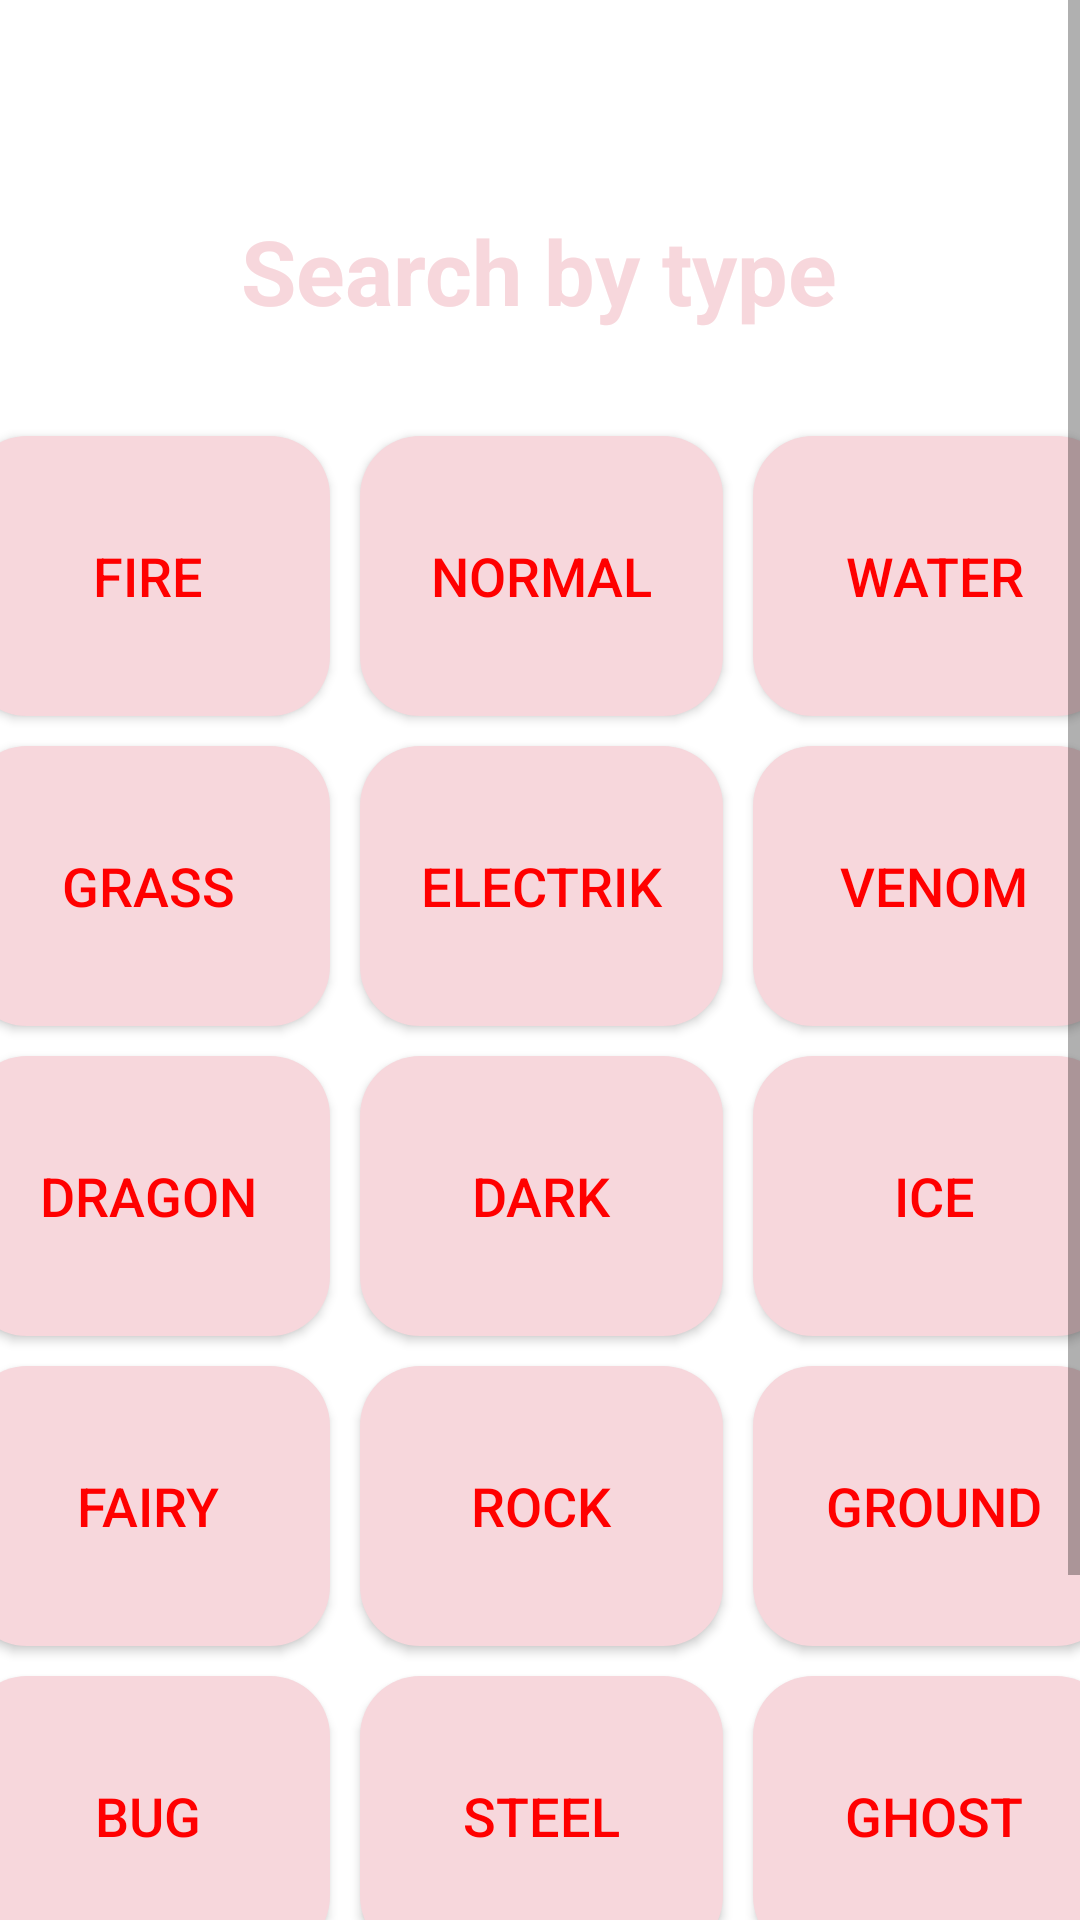

Layout XML and referenced resources for this Android screen:
<!-- AndroidManifest.xml: application theme Theme.Pokedex -->
<!-- res/layout/search_by_categorie.xml -->
<?xml version="1.0" encoding="utf-8"?>
<ScrollView xmlns:android="http://schemas.android.com/apk/res/android"
    xmlns:app="http://schemas.android.com/apk/res-auto"
    xmlns:tools="http://schemas.android.com/tools"
    android:layout_width="match_parent"
    android:layout_height="wrap_content"
    android:background="@drawable/_0latcz"
    android:fillViewport="true">


    <androidx.constraintlayout.widget.ConstraintLayout

        android:id="@+id/searchbycategory"
        android:layout_width="match_parent"
        android:layout_height="wrap_content">

        

        <GridLayout
            android:layout_width="393dp"
            android:layout_height="640dp"
            android:layout_margin="30dp"
            android:columnCount="3"
            android:rowCount="9"
            app:layout_constraintEnd_toEndOf="parent"
            app:layout_constraintStart_toStartOf="parent"
            app:layout_constraintTop_toBottomOf="@+id/textView">


            <Button
                android:id="@+id/Fire"
                android:layout_rowWeight="1"
                android:layout_columnWeight="1"
                android:layout_gravity="fill"
                android:layout_margin="5dp"
                android:background="@drawable/radius"
                android:text="FIRE"
                android:textColor="@color/red"
                android:textSize="18sp"
                app:backgroundTint="#F7D7DC"

                />

            <Button
                android:id="@+id/Normal"
                android:layout_rowWeight="1"
                android:layout_columnWeight="1"
                android:layout_gravity="fill"
                android:layout_margin="5dp"
                android:background="@drawable/radius"
                android:text="@string/normal"
                android:textColor="@color/red"
                android:textSize="18sp"
                app:backgroundTint="#F7D7DC"
                tools:ignore="TextContrastCheck"/>


            <Button
                android:id="@+id/Water"
                android:layout_rowWeight="1"
                android:layout_columnWeight="1"
                android:layout_gravity="fill"
                android:layout_margin="5dp"
                android:background="@drawable/radius"
                android:text="@string/water"
                android:textColor="@color/red"
                app:backgroundTint="#F7D7DC"
                android:textSize="18sp"

                />

            <Button
                android:id="@+id/Grass"
                android:layout_rowWeight="1"
                android:layout_columnWeight="1"
                android:layout_gravity="fill"
                android:layout_margin="5dp"
                android:background="@drawable/radius"
                android:text="@string/grass"
                android:textColor="@color/red"
                app:backgroundTint="#F7D7DC"
                android:textSize="18sp" />

            <Button
                android:id="@+id/Electrik"
                android:layout_rowWeight="1"
                android:layout_columnWeight="1"
                android:layout_gravity="fill"
                android:layout_margin="5dp"
                android:background="@drawable/radius"
                android:text="@string/electrik"
                android:textColor="@color/red"
                app:backgroundTint="#F7D7DC"
                android:textSize="18sp"
                tools:ignore="TextContrastCheck" />

            <Button
                android:id="@+id/Venom"
                android:layout_rowWeight="1"
                android:layout_columnWeight="1"
                android:layout_gravity="fill"
                android:layout_margin="5dp"
                android:background="@drawable/radius"
                android:text="@string/venom"
                android:textColor="@color/red"
                app:backgroundTint="#F7D7DC"
                android:textSize="18sp" />

            <Button
                android:id="@+id/Dragon"
                android:layout_rowWeight="1"
                android:layout_columnWeight="1"
                android:layout_gravity="fill"
                android:layout_margin="5dp"
                android:background="@drawable/radius"
                android:text="@string/dragon"
                android:textColor="@color/red"
                app:backgroundTint="#F7D7DC"
                android:textSize="18sp"
                tools:ignore="TextContrastCheck" />

            <Button
                android:id="@+id/Dark"
                android:layout_rowWeight="1"
                android:layout_columnWeight="1"
                android:layout_gravity="fill"
                android:layout_margin="5dp"
                android:background="@drawable/radius"
                android:text="@string/dark"
                android:textColor="@color/red"
                app:backgroundTint="#F7D7DC"
                android:textSize="18sp" />

            <Button
                android:id="@+id/Ice"
                android:layout_rowWeight="1"
                android:layout_columnWeight="1"
                android:layout_gravity="fill"
                android:layout_margin="5dp"
                android:background="@drawable/radius"
                android:text="@string/ice"
                android:textColor="@color/red"
                app:backgroundTint="#F7D7DC"
                android:textSize="18sp"
                tools:ignore="TextContrastCheck" />

            <Button
                android:id="@+id/Fairy"
                android:layout_rowWeight="1"
                android:layout_columnWeight="1"
                android:layout_gravity="fill"
                android:layout_margin="5dp"
                android:background="@drawable/radius"
                android:text="@string/fairy"
                android:textColor="@color/red"
                app:backgroundTint="#F7D7DC"
                android:textSize="18sp" />

            <Button
                android:id="@+id/Rock"
                android:layout_rowWeight="1"
                android:layout_columnWeight="1"
                android:layout_gravity="fill"
                android:layout_margin="5dp"
                android:background="@drawable/radius"
                android:text="@string/rock"
                android:textColor="@color/red"
                app:backgroundTint="#F7D7DC"
                android:textSize="18sp"
                tools:ignore="TextContrastCheck" />

            <Button
                android:id="@+id/Ground"
                android:layout_rowWeight="1"
                android:layout_columnWeight="1"
                android:layout_gravity="fill"
                android:layout_margin="5dp"
                android:background="@drawable/radius"
                android:text="@string/ground"
                android:textColor="@color/red"
                app:backgroundTint="#F7D7DC"
                android:textSize="18sp" />

            <Button
                android:id="@+id/Bug"
                android:layout_rowWeight="1"
                android:layout_columnWeight="1"
                android:layout_gravity="fill"
                android:layout_margin="5dp"
                android:background="@drawable/radius"
                android:text="@string/bug"
                android:textColor="@color/red"
                app:backgroundTint="#F7D7DC"
                android:textSize="18sp"
                tools:ignore="TextContrastCheck" />

            <Button
                android:id="@+id/Steel"
                android:layout_rowWeight="1"
                android:layout_columnWeight="1"
                android:layout_gravity="fill"
                android:layout_margin="5dp"
                android:background="@drawable/radius"
                android:text="@string/steel"
                android:textColor="@color/red"
                app:backgroundTint="#F7D7DC"
                android:textSize="18sp"
                tools:ignore="TextContrastCheck" />

            <Button
                android:id="@+id/Ghost"
                android:layout_rowWeight="1"
                android:layout_columnWeight="1"
                android:layout_gravity="fill"
                android:layout_margin="5dp"
                android:background="@drawable/radius"
                android:text="@string/ghost"
                android:textColor="@color/red"
                app:backgroundTint="#F7D7DC"
                android:textSize="18sp" />

            <Button
                android:id="@+id/Combat"
                android:layout_rowWeight="1"
                android:layout_columnWeight="1"
                android:layout_gravity="fill"
                android:layout_margin="5dp"
                android:background="@drawable/radius"
                android:text="@string/combat"
                android:textColor="@color/red"
                app:backgroundTint="#F7D7DC"
                android:textSize="18sp"
                tools:ignore="TextContrastCheck" />

            <Button
                android:id="@+id/Flying"
                android:layout_rowWeight="1"
                android:layout_columnWeight="1"
                android:layout_gravity="fill"
                android:layout_margin="5dp"
                android:background="@drawable/radius"
                android:text="@string/flying"
                android:textColor="@color/red"
                app:backgroundTint="#F7D7DC"
                android:textSize="18sp" />

            <Button
                android:id="@+id/Psychic"
                android:layout_rowWeight="1"
                android:layout_columnWeight="1"
                android:layout_gravity="fill"
                android:layout_margin="5dp"
                android:background="@drawable/radius"
                android:text="@string/psychic"
                android:textColor="@color/red"
                app:backgroundTint="#F7D7DC"
                android:textSize="18sp" />
            <ImageButton
                android:id="@+id/searchImageButton"
                android:layout_width="wrap_content"
                android:layout_height="wrap_content"
                android:layout_alignParentTop="true"
                android:layout_alignParentRight="true" />


        </GridLayout>

        <TextView
            android:id="@+id/textView"
            android:layout_width="wrap_content"
            android:layout_height="wrap_content"
            android:layout_marginTop="70dp"
            android:text="@string/search_by_type"
            android:textSize="30sp"
            android:textStyle="bold"
            android:textColor="#F7D7DC"
            app:layout_constraintEnd_toEndOf="parent"
            app:layout_constraintHorizontal_bias="0.498"
            app:layout_constraintStart_toStartOf="parent"
            app:layout_constraintTop_toTopOf="parent" />
    </androidx.constraintlayout.widget.ConstraintLayout>
</ScrollView>
<!-- resources referenced by this layout -->
<resources>
  <color name="red">#ff0000</color>
  <!-- drawable radius (drawable) -->
  <?xml version="1.0" encoding="utf-8"?>
  <shape xmlns:android="http://schemas.android.com/apk/res/android">
      <solid android:color="@color/cardview_light_background" />
      <corners android:radius="20dp"/>
  </shape>
  <string name="bug">Bug</string>
  <string name="combat">Combat</string>
  <string name="dark">Dark</string>
  <string name="dragon">Dragon</string>
  <string name="electrik">Electrik</string>
  <string name="fairy">Fairy</string>
  <string name="flying">Flying</string>
  <string name="ghost">Ghost</string>
  <string name="grass">Grass</string>
  <string name="ground">Ground</string>
  <string name="ice">Ice</string>
  <string name="normal">Normal</string>
  <string name="psychic">Psychic</string>
  <string name="rock">Rock</string>
  <string name="search_by_type">Search by type</string>
  <string name="steel">Steel</string>
  <string name="venom">Venom</string>
  <string name="water">Water</string>
  <style name="Theme.Pokedex" parent="Theme.MaterialComponents.DayNight.DarkActionBar">
          
          <item name="colorPrimary">@color/red</item>
          <item name="colorPrimaryVariant">@color/black</item>
          <item name="colorOnPrimary">@color/white</item>
          
          <item name="colorSecondary">@color/teal_200</item>
          <item name="colorSecondaryVariant">@color/teal_700</item>
          <item name="colorOnSecondary">@color/black</item>
          
          <item name="android:statusBarColor" tools:targetApi="l">?attr/colorPrimaryVariant</item>
          
      </style>
  <color name="black">#FF000000</color>
  <color name="white">#FFFFFFFF</color>
  <color name="teal_200">#FF03DAC5</color>
  <color name="teal_700">#FF018786</color>
</resources>
